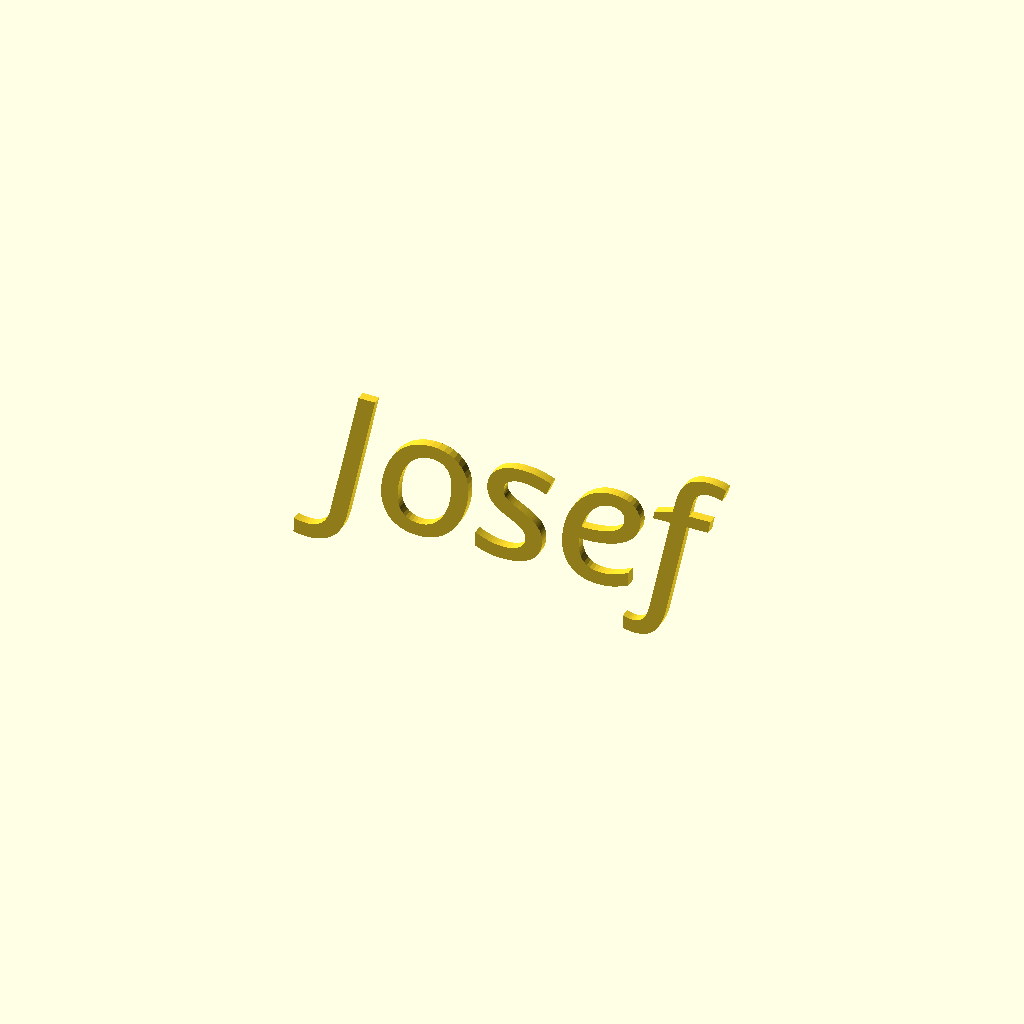
Cell 1: the model at its default parameters.
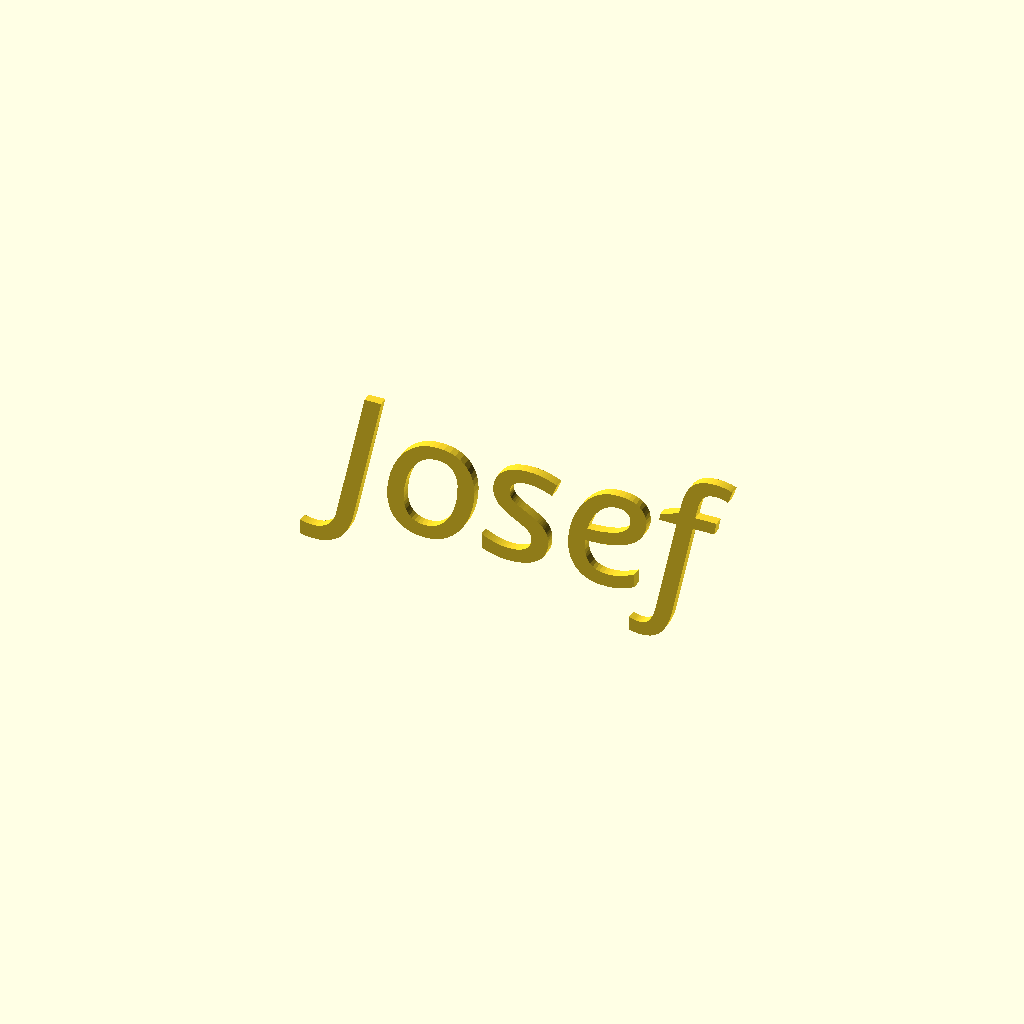
Cell 2: the same model with fit_gap = 4.
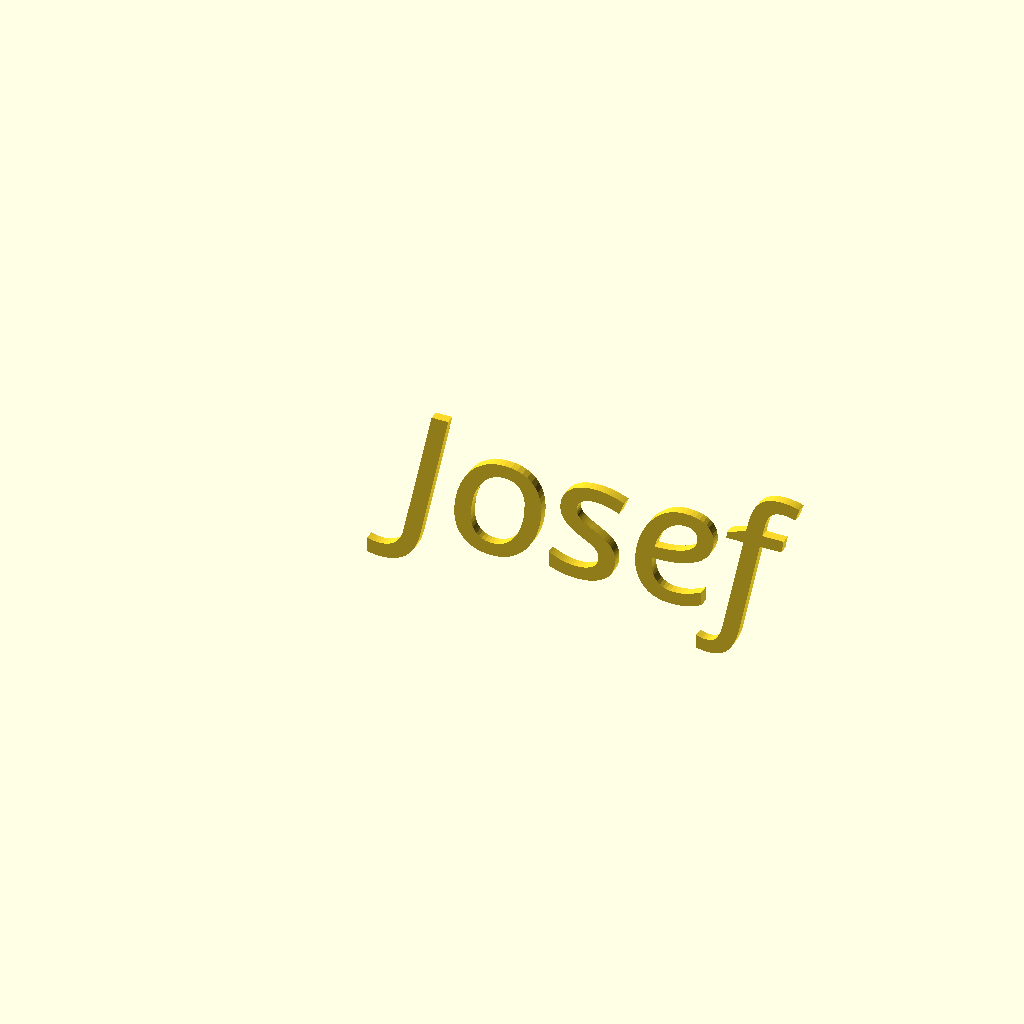
Cell 3 — side_wall set to 24, the other parameters unchanged.
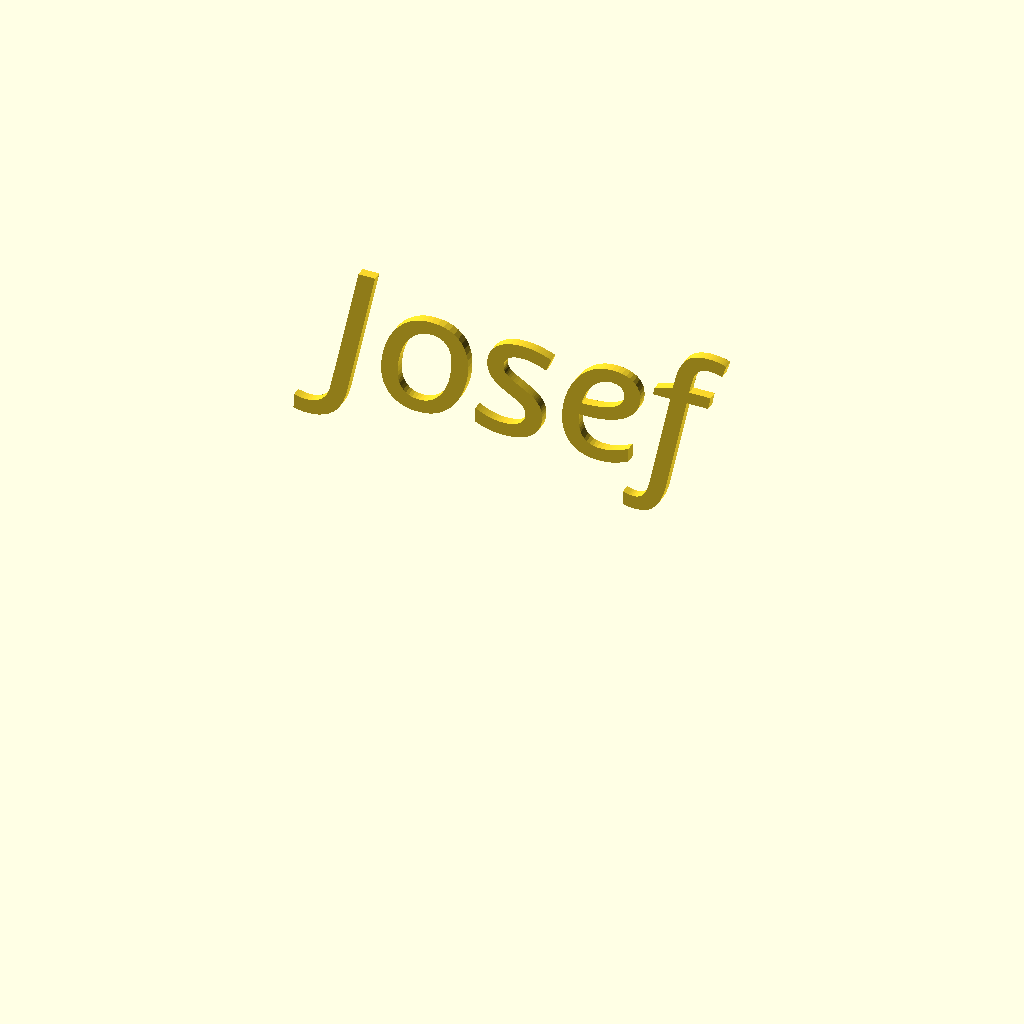
Cell 4: the same model with cap_h = 90.
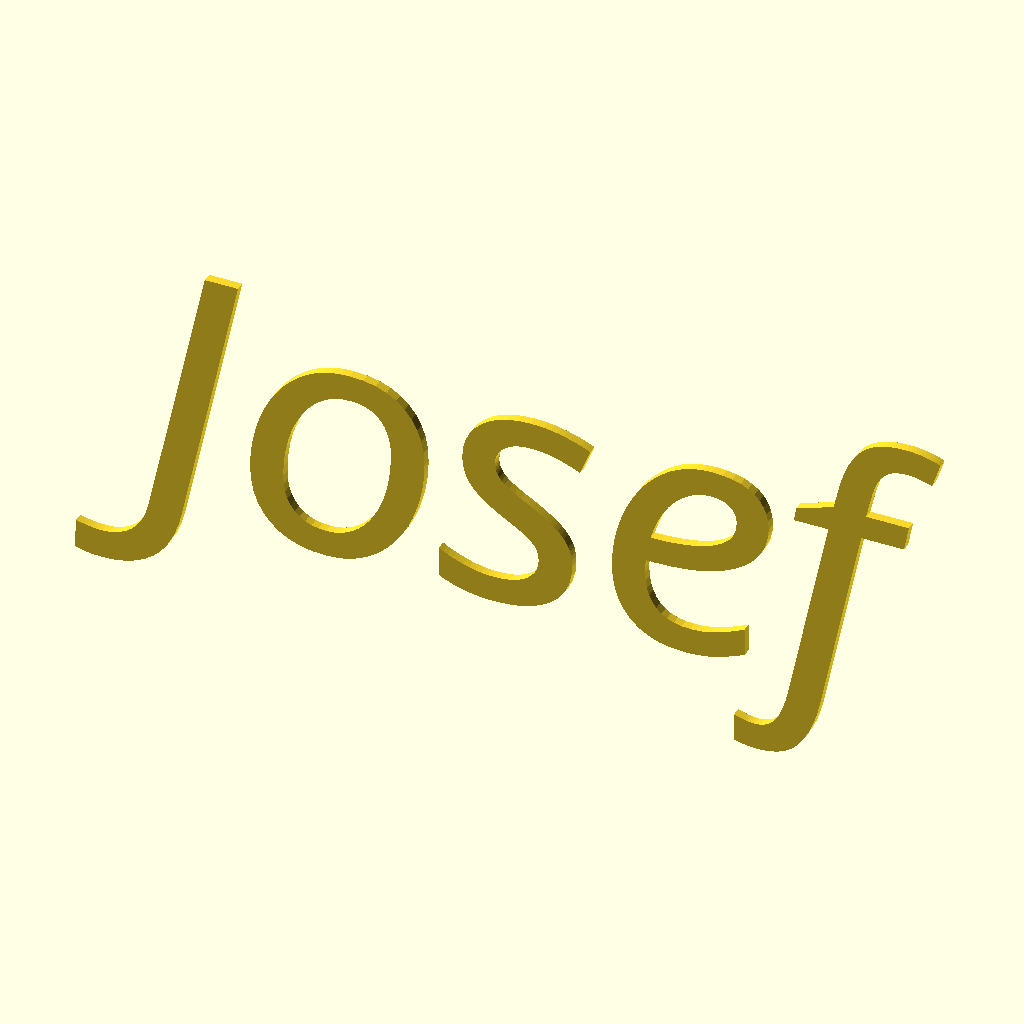
Cell 5 — name_size set to 44, the other parameters unchanged.
All cells are drawn from one camera (rotation 55°, 0°, 25°, orthographic, colour scheme Cornfield), so only the parameter changes between them.
Source of the model, scad/pb_cap_josef_text.scad:
// PrimeBind Cap — Josef name inlay (WHITE filament)
// Import alongside cap_josef_black.stl in Creality Print as multicolor

binder_w   = 264.7;
fit_gap    = 2.0;
side_wall  = 12.0;
inner_w    = binder_w + fit_gap;
outer_w    = inner_w + 2*side_wall;
cap_h      = 45;

name_text  = "Josef";
name_size  = 22;
name_font  = "Bunken Tech Sans Pro ExBd:style=Italic";
name_depth = 1.5;

$fn = 32;

translate([outer_w/2 - 0.2, name_depth, cap_h/2 - 4])
    rotate([90, 0, 0])
        linear_extrude(height = name_depth)
            text(name_text, size = name_size, font = name_font,
                 halign = "center", valign = "center");
Customizer parameters (derived from the source; name, type, default, range or options):
binder_w: number, default 264.7
fit_gap: number, default 2
side_wall: number, default 12
cap_h: number, default 45
name_text: string, default "Josef"
name_size: number, default 22
name_font: string, default "Bunken Tech Sans Pro ExBd:style=Italic"
name_depth: number, default 1.5
